5-way image classification set "data" from GitHub (d-kudin/image-classifier-learning); label vocabulary: Albizia julibrissin, flowering cherry, Koelreuteria paniculata, Lagerstroemia indica, Magnolia liliflora.

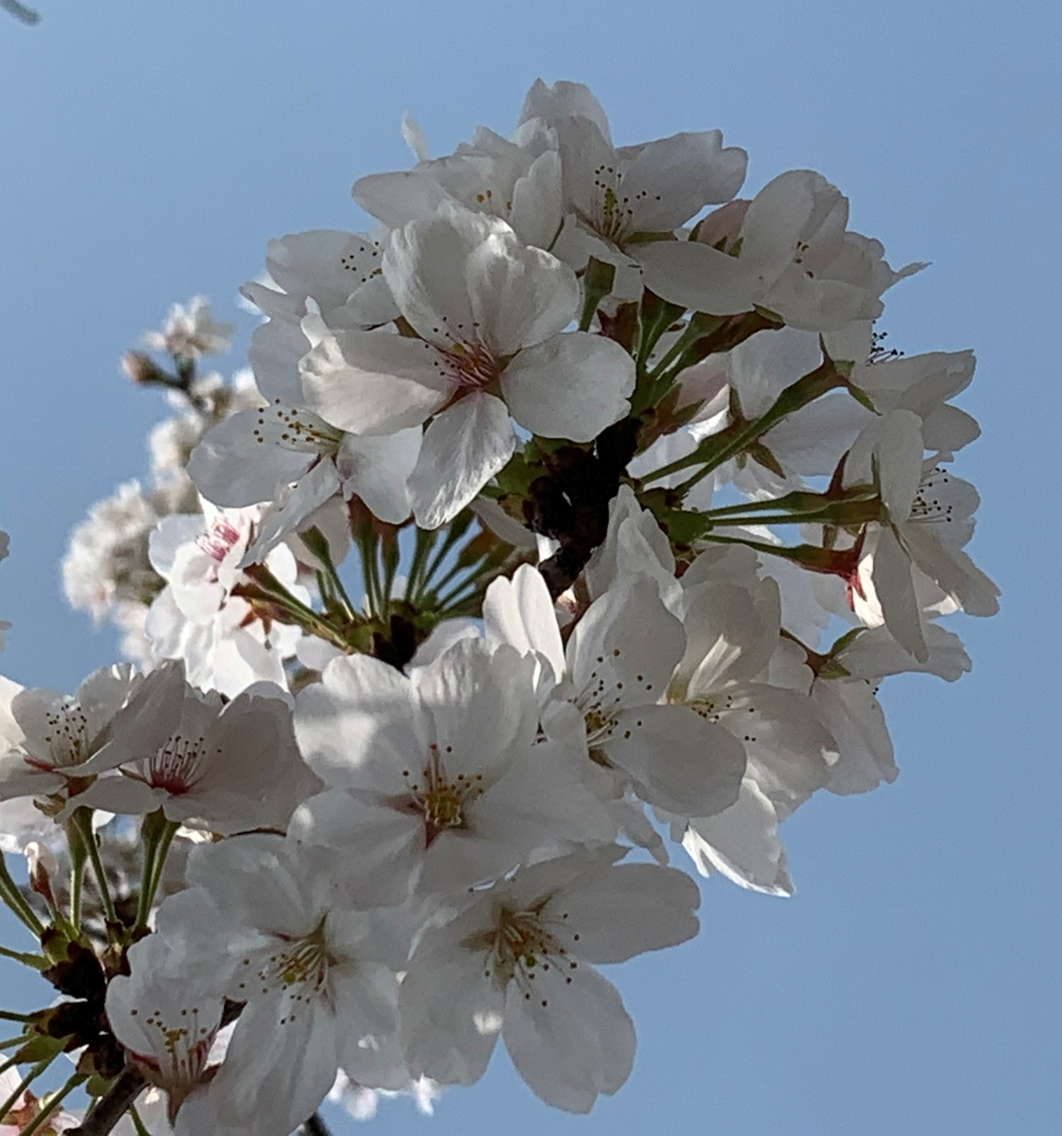
Label: flowering cherry

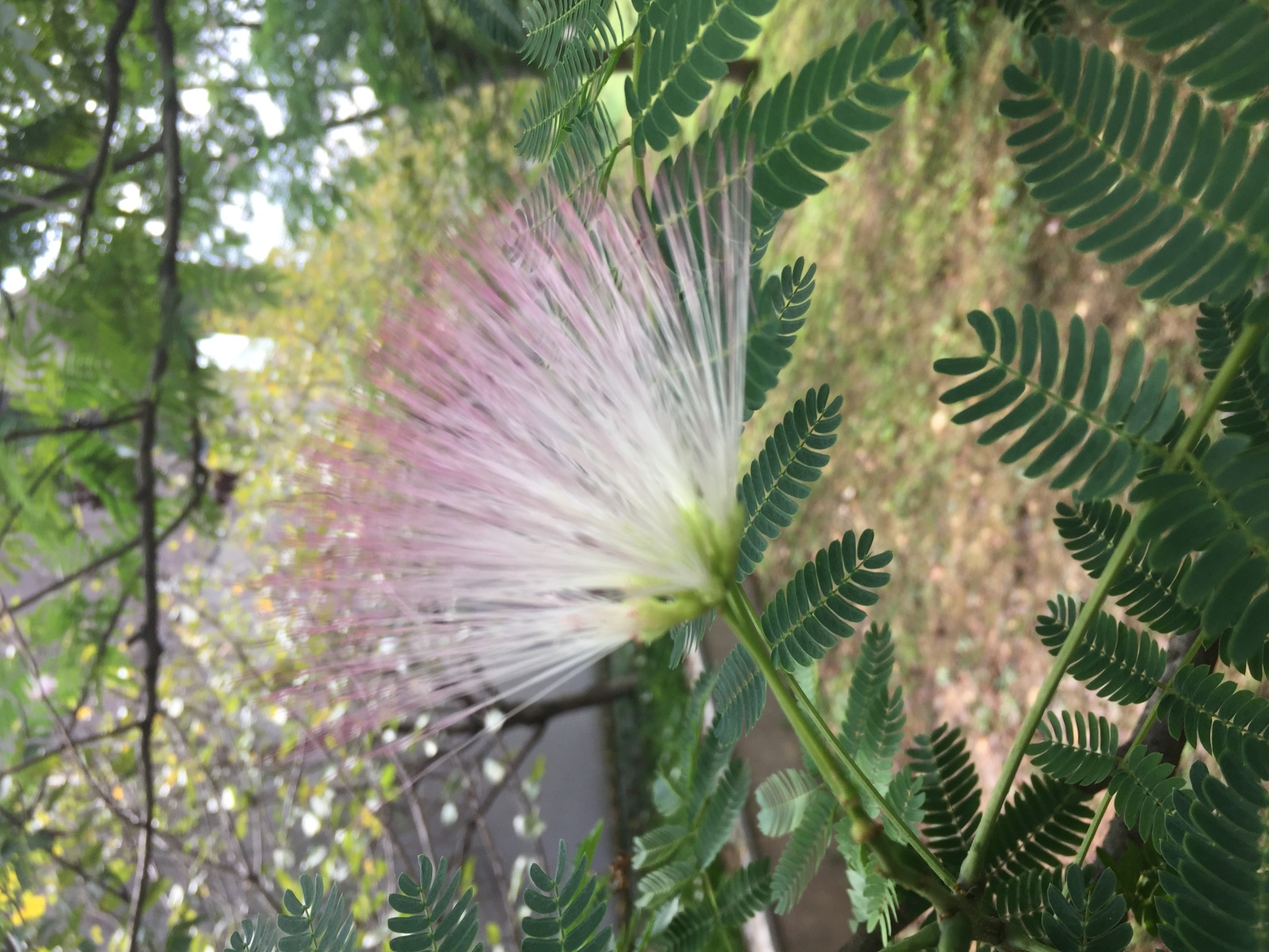
Label: Albizia julibrissin

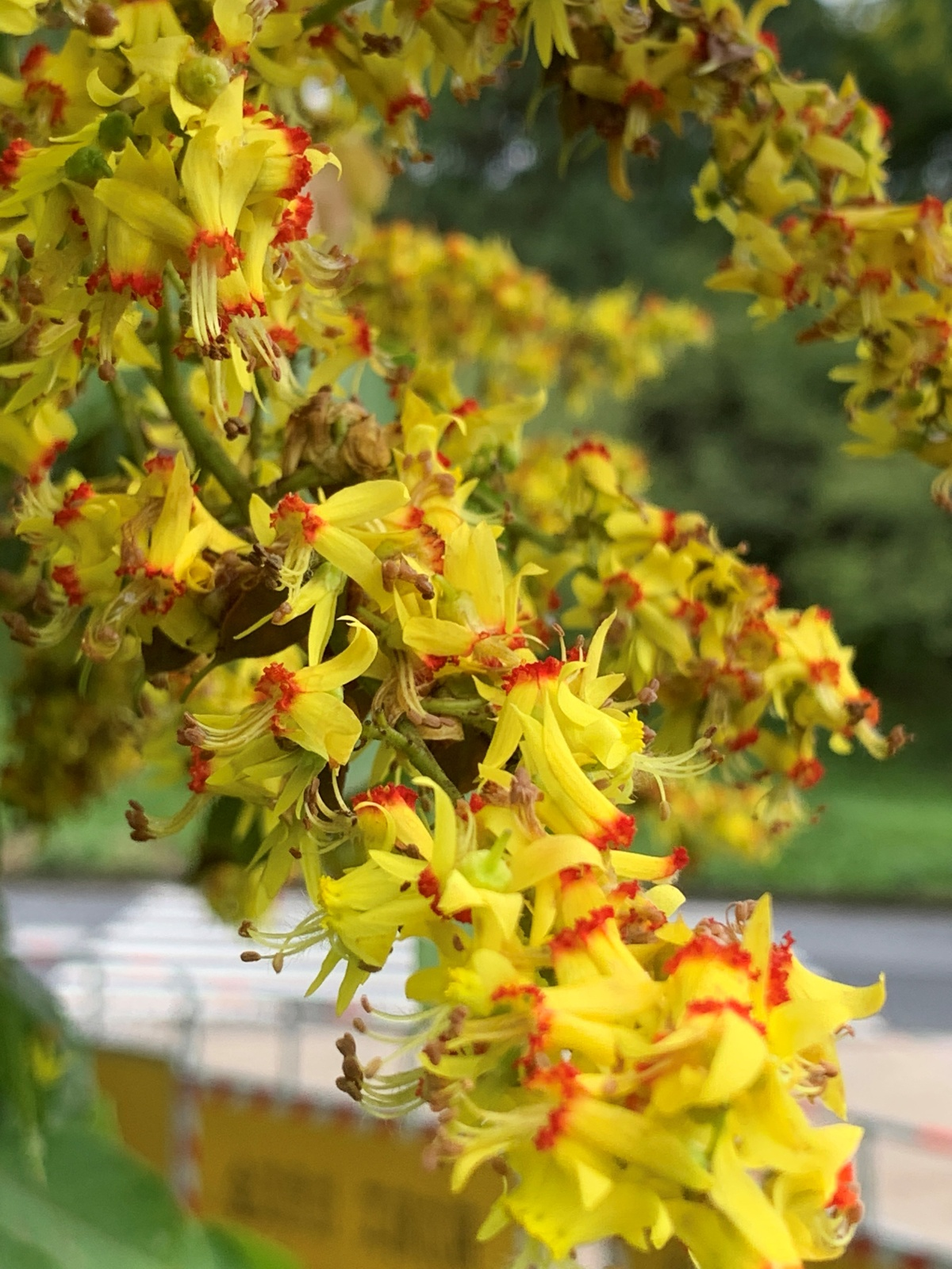
Label: Koelreuteria paniculata

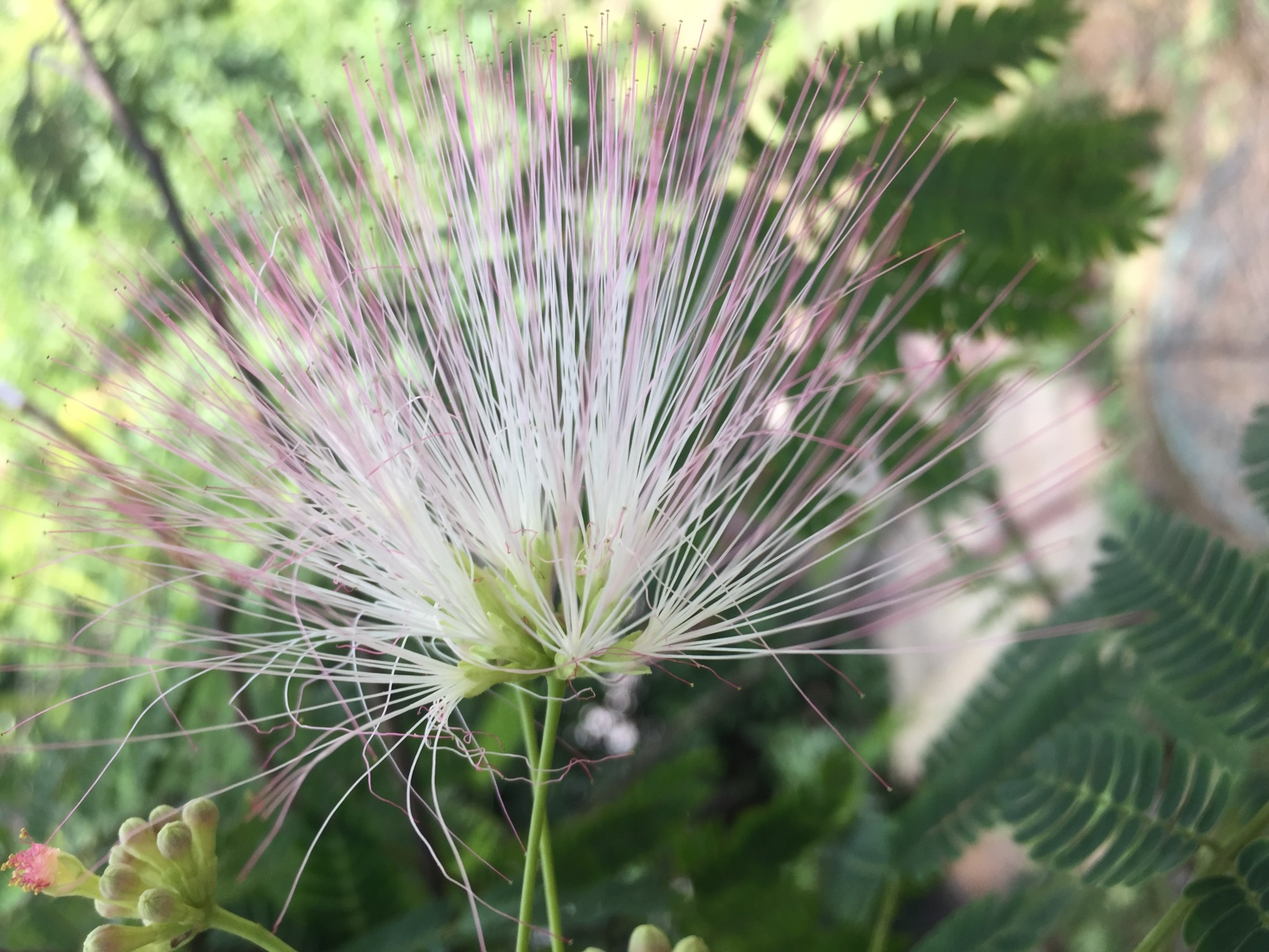
Label: Albizia julibrissin

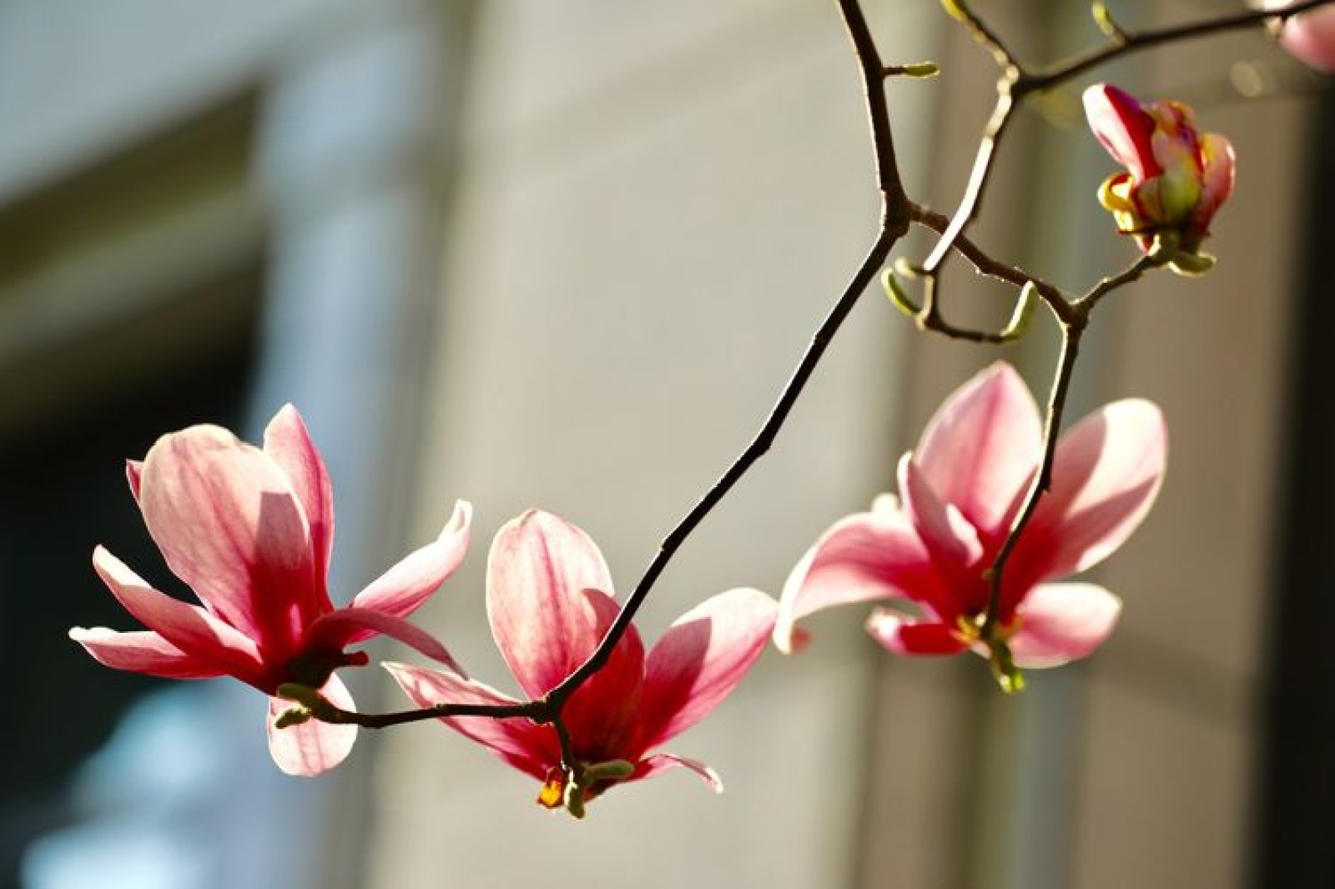
Label: Magnolia liliflora

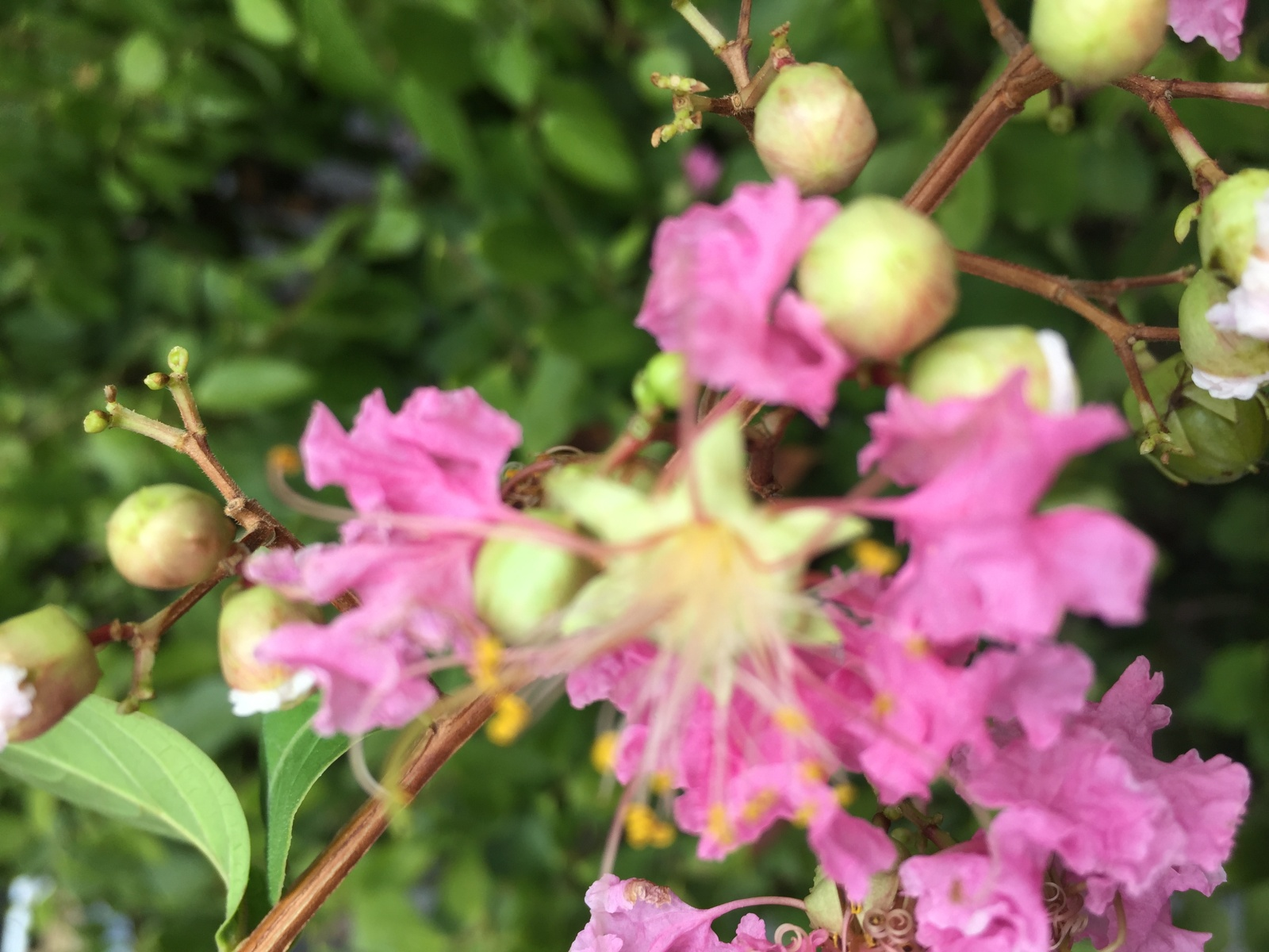
Label: Lagerstroemia indica
